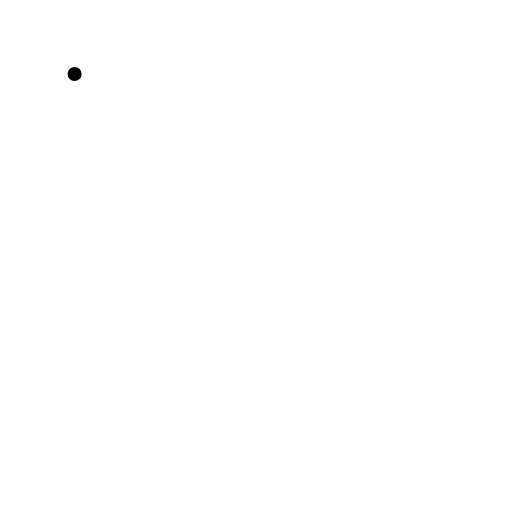
t = 0.00 s
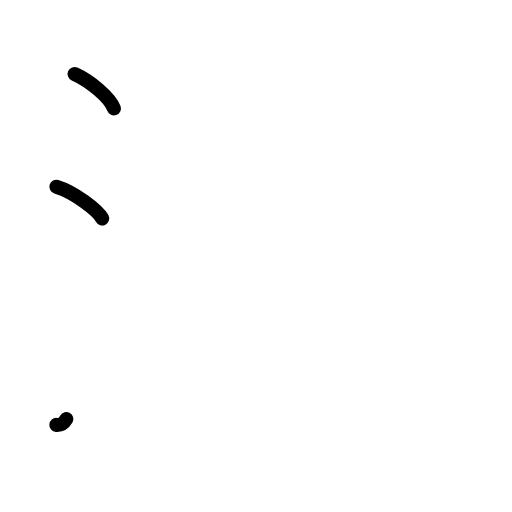
t = 2.25 s
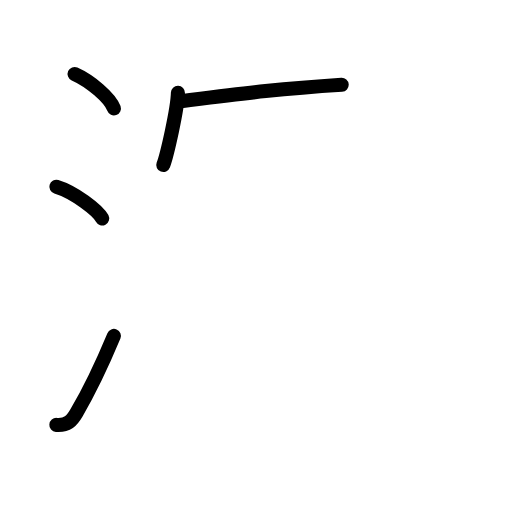
t = 4.38 s
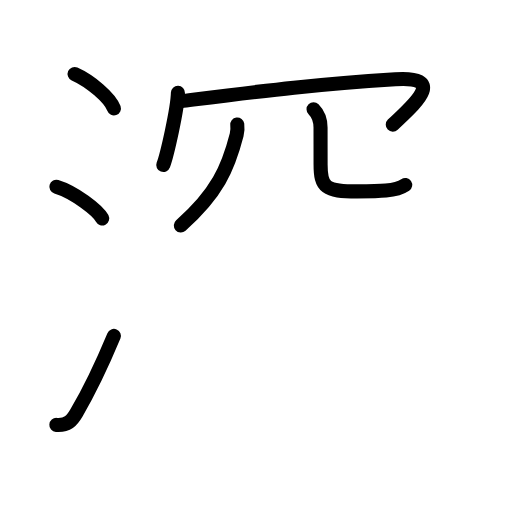
t = 6.63 s
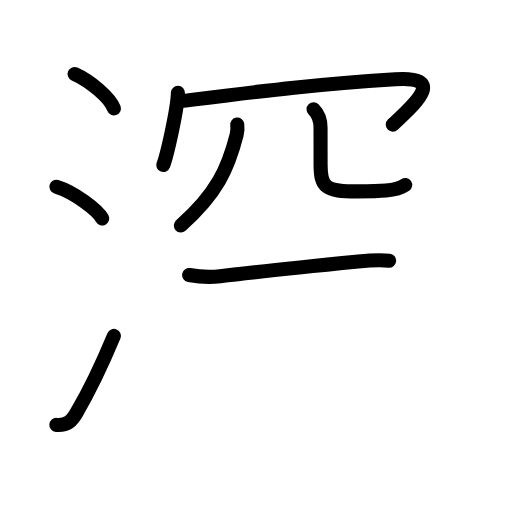
t = 7.83 s
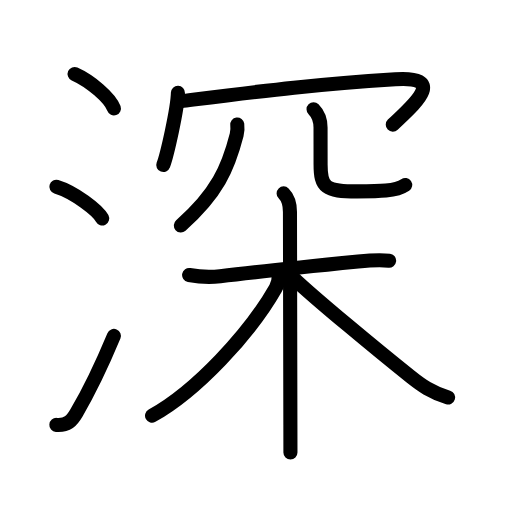
t = 11.00 s

The animated SVG that drew these frames (rendered in a browser with its animation timeline set to each time). Animation: 33 SMIL elements (animate=33); one cycle of 11.00 s.

<?xml version="1.0" encoding="UTF-8"?>
<!--
AniKanjiVG is licensed by CC-BY-SA Paul C. Sommerhoff (https://bitbucket.org/sommerhoff/anikanjivg).
AniKanjiVG uses KanjiVG which is licensed by CC-BY-SA Ulrich Apel (http://kanjivg.tagaini.net).
See also http://creativecommons.org/licenses/by-sa/3.0/
-->
<svg xmlns:kvg='http://kanjivg.tagaini.net' xmlns='http://www.w3.org/2000/svg' width='109' height='109' viewBox='0 0 109 109' style='fill:none;stroke:#000000;stroke-width:3;stroke-linecap:round;stroke-linejoin:round;' id="kvg:kanji_06df1"><g id="kvg:06df1" kvg:element="深"><g id="kvg:06df1-g1" kvg:element="氵" kvg:variant="true" kvg:original="水" kvg:position="left" kvg:radical="general"><path id="kvg:06df1-s1" kvg:type="㇔" d="M15.88,15.75c3.31,1.47,7.54,5.05,8.37,7.34"><animate attributeName="d" begin="0.0s" dur="1.0s" from="M15.88,15.75C15.88,15.75,15.88,15.75,15.88,15.75" to="M15.88,15.75c3.31,1.47,7.54,5.05,8.37,7.34" />
</path>
<path id="kvg:06df1-s2" kvg:type="㇔" d="M12,39.75c3.79,1.15,8.8,4.97,9.75,6.75"><animate attributeName="d" begin="1.0s" dur="1.0s" from="M12,39.75C12,39.75,12,39.75,12,39.75" to="M12,39.75c3.79,1.15,8.8,4.97,9.75,6.75" />
<animate attributeName="d" begin="0s" dur="1.0s" from="M-100,-100" to="M-100,-100" />
</path>
<path id="kvg:06df1-s3" kvg:type="㇀" d="M12,90.46c2.38,0.17,3.31-0.89,4.25-2.5c2.75-4.7,5.5-10.45,8-16.45"><animate attributeName="d" begin="2.0s" dur="0.5s" from="M12,90.46C12,90.46,12,90.46,12,90.46" to="M12,90.46c2.38,0.17,3.31-0.89,4.25-2.5" />
<animate attributeName="d" begin="2.5s" dur="0.5s" from="M12,90.46c2.38,0.17,3.31-0.89,4.25-2.5c0,0,0,0,0,0,0" to="M12,90.46c2.38,0.17,3.31-0.89,4.25-2.5c2.75-4.7,5.5-10.45,8-16.45" />
<animate attributeName="d" begin="0s" dur="2.0s" from="M-100,-100" to="M-100,-100" />
</path>
</g>
<g id="kvg:06df1-g2" kvg:position="right"><g id="kvg:06df1-g3" kvg:position="top" kvg:phon="㓁+木"><g id="kvg:06df1-g4" kvg:element="㓁"><g id="kvg:06df1-g5" kvg:element="冖"><path id="kvg:06df1-s4" kvg:type="㇔" d="M37.88,19.75c-0.09,3.53-2.33,13.28-3.12,15.38"><animate attributeName="d" begin="3.0s" dur="1.0s" from="M37.88,19.75C37.88,19.75,37.88,19.75,37.88,19.75" to="M37.88,19.75c-0.09,3.53-2.33,13.28-3.12,15.38" />
<animate attributeName="d" begin="0s" dur="3.0s" from="M-100,-100" to="M-100,-100" />
</path>
<path id="kvg:06df1-s5" kvg:type="㇖b" d="M38.49,21.54c18.39-2.29,27.89-3.53,45.67-4.67c11.59-0.74,3.21,6.01-0.54,9.67"><animate attributeName="d" begin="4.0s" dur="0.5s" from="M38.49,21.54C38.49,21.54,38.49,21.54,38.49,21.54" to="M38.49,21.54c18.39-2.29,27.89-3.53,45.67-4.67" />
<animate attributeName="d" begin="4.5s" dur="0.5s" from="M38.49,21.54c18.39-2.29,27.89-3.53,45.67-4.67c0,0,0,0,0,0,0" to="M38.49,21.54c18.39-2.29,27.89-3.53,45.67-4.67c11.59-0.74,3.21,6.01-0.54,9.67" />
<animate attributeName="d" begin="0s" dur="4.0s" from="M-100,-100" to="M-100,-100" />
</path>
</g>
<g id="kvg:06df1-g6" kvg:element="儿" kvg:original="八"><g id="kvg:06df1-g7" kvg:element="丿" kvg:position="left"><path id="kvg:06df1-s6" kvg:type="㇒" d="M50.51,26.5c0.07,0.55,0.07,1.41-0.13,2.21C48.57,35.77,46.24,41.16,38.5,48"><animate attributeName="d" begin="5.0s" dur="0.5s" from="M50.51,26.5C50.51,26.5,50.51,26.5,50.51,26.5" to="M50.51,26.5c0.07,0.55,0.07,1.41-0.13,2.21" />
<animate attributeName="d" begin="5.5s" dur="0.5s" from="M50.51,26.5c0.07,0.55,0.07,1.41-0.13,2.21c0,0,0,0,0,0,0" to="M50.51,26.5c0.07,0.55,0.07,1.41-0.13,2.21C48.57,35.77,46.24,41.16,38.5,48" />
<animate attributeName="d" begin="0s" dur="5.0s" from="M-100,-100" to="M-100,-100" />
</path>
</g>
<g id="kvg:06df1-g8" kvg:position="right"><path id="kvg:06df1-s7" kvg:type="㇟" d="M66.75,23.25c0.94,0.94,1.49,2.29,1.49,3.92c0,2.18,0.01,6.28,0.01,7.83c0,4.88,1,5.75,7.75,5.75c4.75,0,8.25,0,10.26-1.37"><animate attributeName="d" begin="6.0s" dur="0.25s" from="M66.75,23.25C66.75,23.25,66.75,23.25,66.75,23.25" to="M66.75,23.25c0.94,0.94,1.49,2.29,1.49,3.92" />
<animate attributeName="d" begin="6.25s" dur="0.25s" from="M66.75,23.25c0.94,0.94,1.49,2.29,1.49,3.92c0,0,0,0,0,0,0" to="M66.75,23.25c0.94,0.94,1.49,2.29,1.49,3.92c0,2.18,0.01,6.28,0.01,7.83" />
<animate attributeName="d" begin="6.5s" dur="0.25s" from="M66.75,23.25c0.94,0.94,1.49,2.29,1.49,3.92c0,2.18,0.01,6.28,0.01,7.83c0,0,0,0,0,0,0" to="M66.75,23.25c0.94,0.94,1.49,2.29,1.49,3.92c0,2.18,0.01,6.28,0.01,7.83c0,4.88,1,5.75,7.75,5.75" />
<animate attributeName="d" begin="6.75s" dur="0.25s" from="M66.75,23.25c0.94,0.94,1.49,2.29,1.49,3.92c0,2.18,0.01,6.28,0.01,7.83c0,4.88,1,5.75,7.75,5.75c0,0,0,0,0,0,0" to="M66.75,23.25c0.94,0.94,1.49,2.29,1.49,3.92c0,2.18,0.01,6.28,0.01,7.83c0,4.88,1,5.75,7.75,5.75c4.75,0,8.25,0,10.26-1.37" />
<animate attributeName="d" begin="0s" dur="6.0s" from="M-100,-100" to="M-100,-100" />
</path>
</g>
</g>
</g>
<g id="kvg:06df1-g9" kvg:element="木" kvg:position="bottom"><path id="kvg:06df1-s8" kvg:type="㇐" d="M40.26,58.54c2.49,0.46,4.46,0.52,6.62,0.26c7.62-0.93,20.99-2.29,29.36-3.13c2.05-0.21,4.5-0.42,6.6-0.17"><animate attributeName="d" begin="7.0s" dur="0.3333333333333333s" from="M40.26,58.54C40.26,58.54,40.26,58.54,40.26,58.54" to="M40.26,58.54c2.49,0.46,4.46,0.52,6.62,0.26" />
<animate attributeName="d" begin="7.333333333333333s" dur="0.3333333333333333s" from="M40.26,58.54c2.49,0.46,4.46,0.52,6.62,0.26c0,0,0,0,0,0,0" to="M40.26,58.54c2.49,0.46,4.46,0.52,6.62,0.26c7.62-0.93,20.99-2.29,29.36-3.13" />
<animate attributeName="d" begin="7.666666666666667s" dur="0.3333333333333333s" from="M40.26,58.54c2.49,0.46,4.46,0.52,6.62,0.26c7.62-0.93,20.99-2.29,29.36-3.13c0,0,0,0,0,0,0" to="M40.26,58.54c2.49,0.46,4.46,0.52,6.62,0.26c7.62-0.93,20.99-2.29,29.36-3.13c2.05-0.21,4.5-0.42,6.6-0.17" />
<animate attributeName="d" begin="0s" dur="7.0s" from="M-100,-100" to="M-100,-100" />
</path>
<path id="kvg:06df1-s9" kvg:type="㇑" d="M60.38,41.17c1.04,1.04,1.35,2.46,1.35,3.95c0,5.92,0.07,32.58,0.09,45.39c0,2.63,0.01,4.67,0.01,5.83"><animate attributeName="d" begin="8.0s" dur="0.3333333333333333s" from="M60.38,41.17C60.38,41.17,60.38,41.17,60.38,41.17" to="M60.38,41.17c1.04,1.04,1.35,2.46,1.35,3.95" />
<animate attributeName="d" begin="8.333333333333334s" dur="0.3333333333333333s" from="M60.38,41.17c1.04,1.04,1.35,2.46,1.35,3.95c0,0,0,0,0,0,0" to="M60.38,41.17c1.04,1.04,1.35,2.46,1.35,3.95c0,5.92,0.07,32.58,0.09,45.39" />
<animate attributeName="d" begin="8.666666666666666s" dur="0.3333333333333333s" from="M60.38,41.17c1.04,1.04,1.35,2.46,1.35,3.95c0,5.92,0.07,32.58,0.09,45.39c0,0,0,0,0,0,0" to="M60.38,41.17c1.04,1.04,1.35,2.46,1.35,3.95c0,5.92,0.07,32.58,0.09,45.39c0,2.63,0.01,4.67,0.01,5.83" />
<animate attributeName="d" begin="0s" dur="8.0s" from="M-100,-100" to="M-100,-100" />
</path>
<path id="kvg:06df1-s10" kvg:type="㇒" d="M59.38,58.34c0,1.41-0.26,2.24-0.7,3.01c-5.54,9.72-16.89,21.93-26.31,27.15"><animate attributeName="d" begin="9.0s" dur="0.5s" from="M59.38,58.34C59.38,58.34,59.38,58.34,59.38,58.34" to="M59.38,58.34c0,1.41-0.26,2.24-0.7,3.01" />
<animate attributeName="d" begin="9.5s" dur="0.5s" from="M59.38,58.34c0,1.41-0.26,2.24-0.7,3.01c0,0,0,0,0,0,0" to="M59.38,58.34c0,1.41-0.26,2.24-0.7,3.01c-5.54,9.72-16.89,21.93-26.31,27.15" />
<animate attributeName="d" begin="0s" dur="9.0s" from="M-100,-100" to="M-100,-100" />
</path>
<path id="kvg:06df1-s11" kvg:type="㇏" d="M62.47,59.19C67,63.5,80.28,74.5,87.44,80.21c2.3,1.83,4.31,3.29,7.95,4.4"><animate attributeName="d" begin="10.0s" dur="0.5s" from="M62.47,59.19C62.47,59.19,62.47,59.19,62.47,59.19" to="M62.47,59.19C67,63.5,80.28,74.5,87.44,80.21" />
<animate attributeName="d" begin="10.5s" dur="0.5s" from="M62.47,59.19C67,63.5,80.28,74.5,87.44,80.21c0,0,0,0,0,0,0" to="M62.47,59.19C67,63.5,80.28,74.5,87.44,80.21c2.3,1.83,4.31,3.29,7.95,4.4" />
<animate attributeName="d" begin="0s" dur="10.0s" from="M-100,-100" to="M-100,-100" />
</path>
</g>
</g>
</g>
</g>
</svg>
